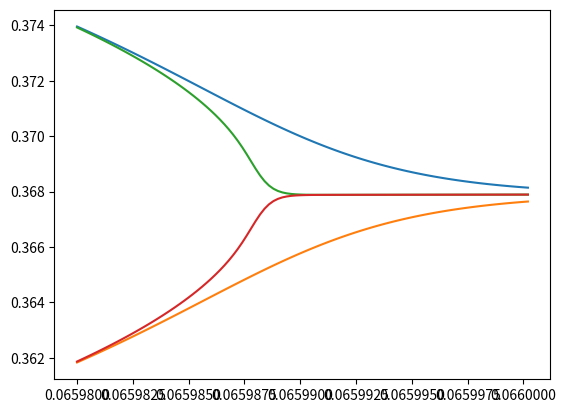

Generate this figure with matplotlib:
# what do tetration functions look like on [0, 1]?
# 0 ^^ n alternates between 1 and 0 (0 for odd n)
# 1 ^^ n is always 1
# for odd n, the curve lifts away from y=x line
# for even n, the curve falls away from x^x curve
# these alternate and seem to converge on some curve in the middle
# what is the limiting curve?
# and what is the limit as x->0 and n->inf of x ^^ n?
# i.e., where does the limiting curve intersect the y-axis?

# ok so it doesn't actually touch the y-axis, it converges to a bifurcation
# what are the equations of these three curves in the middle?
# (the limit curves that lie inside the region bounded by y=x, y=x^x, and x=0)
# see https://en.wikipedia.org/wiki/File%3aInfinite_power_tower.svg
# the lower limit is e^-e, and it converges until x=e^(1/e)
# and according to this: https://en.wikipedia.org/wiki/Tetration#Infinite_heights
# the resulting x is a solution of y = x^y, which requires use of the Lambert W function to express


import numpy as np
import matplotlib.pyplot as plt

def tetrate(x, n):
    assert n >= 1
    assert n % 1 == 0
    assert 0 <= x <= 1  # not necessary for tetration, but don't want to deal with other stuff right now

    result = x
    for _ in range(n - 1):  # if n == 1, just return x, so don't enter loop
        result = x ** result
    return result

if __name__ == "__main__":
    x_min = 0.06598
    x_max = 0.06600
    n_pts = 100
    step = (x_max - x_min) / n_pts
    xs = np.arange(x_min, x_max + step, step)
    for n in [100000, 100001, 1000000, 1000001]:
        ys = [tetrate(x, n) for x in xs]
        plt.plot(xs, ys)
    plt.show()


